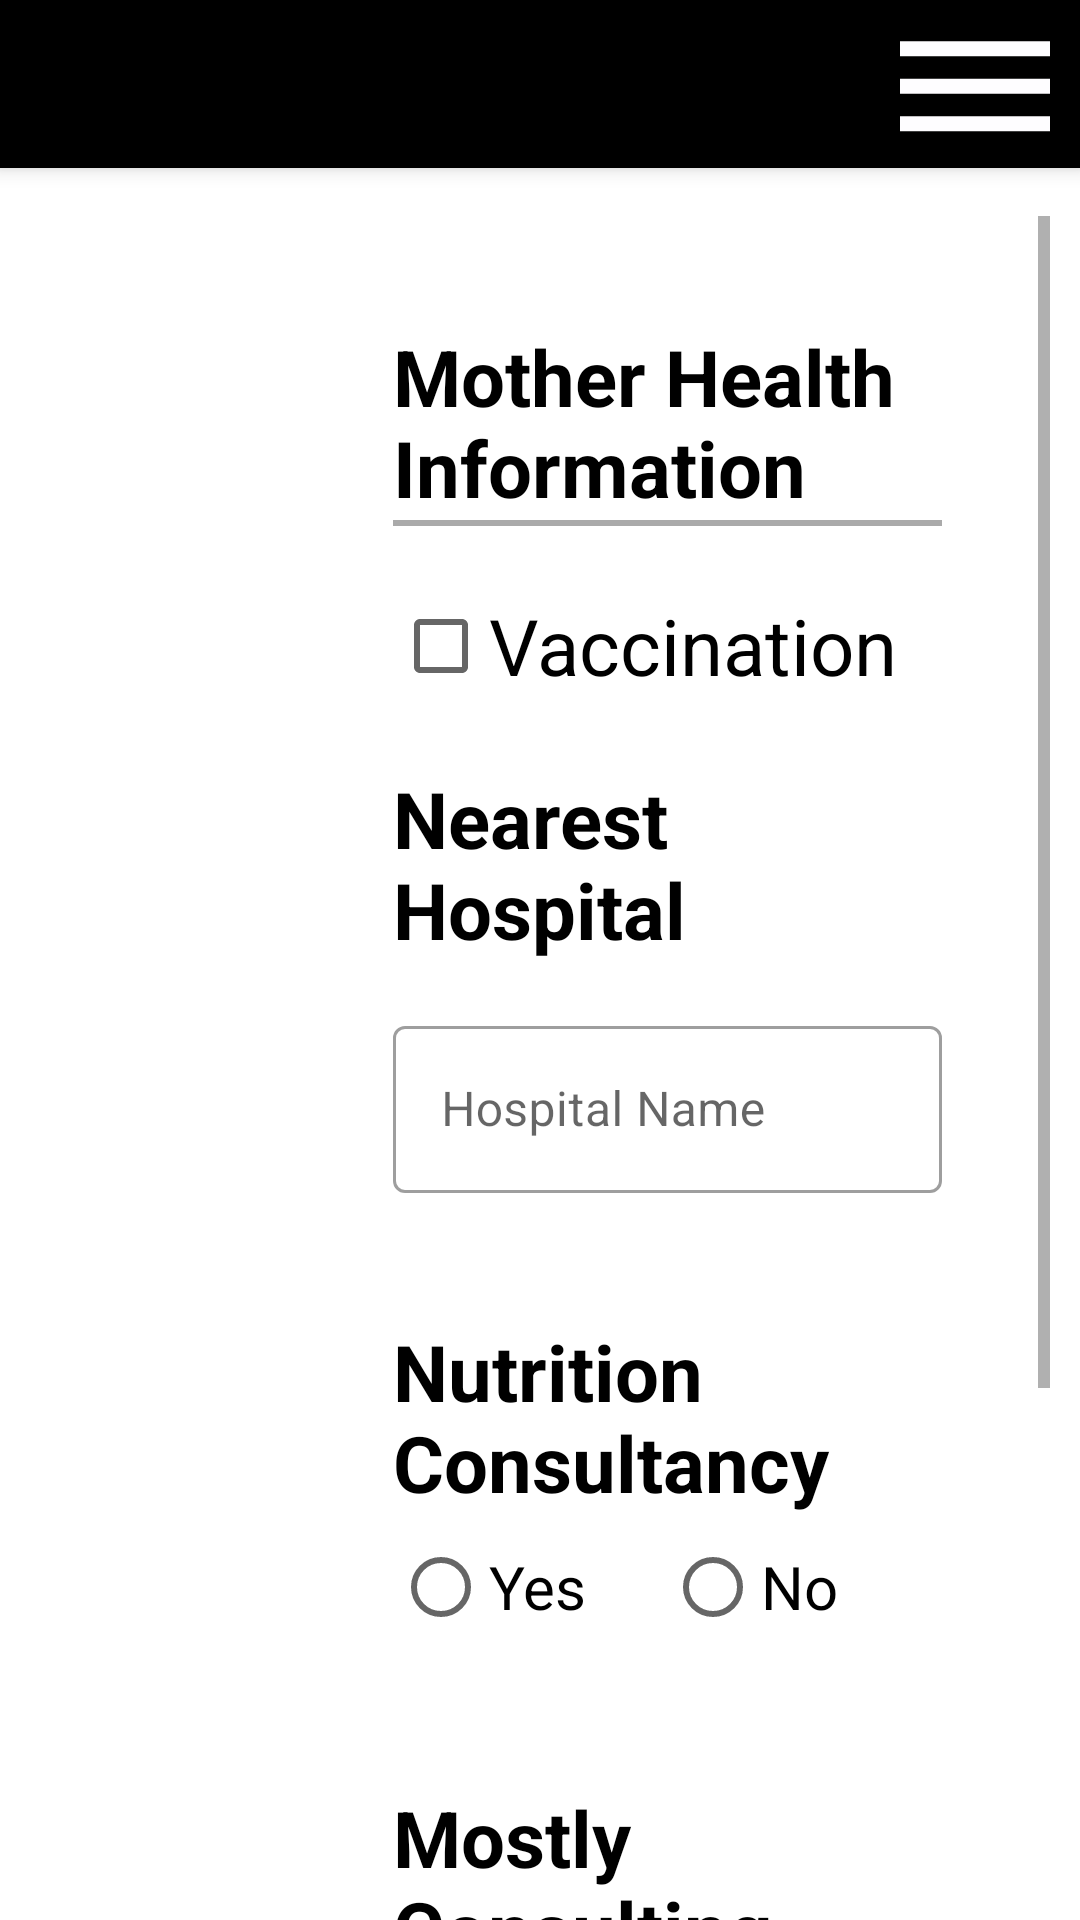

This screen was rendered from an Android layout file. Write that file and the resources it references.
<!-- AndroidManifest.xml: application theme Theme.Eparishad_B -->
<!-- res/layout/activity_mother_health_care_information.xml -->
<?xml version="1.0" encoding="utf-8"?>
<androidx.constraintlayout.widget.ConstraintLayout xmlns:android="http://schemas.android.com/apk/res/android"
    xmlns:app="http://schemas.android.com/apk/res-auto"
    xmlns:tools="http://schemas.android.com/tools"
    android:layout_width="match_parent"
    android:layout_height="match_parent"
    android:layout_marginStart="10dp"
    android:layout_marginEnd="10dp"
    android:onClick="hideKeyboard"
    tools:context=".Activity.Members.MotherHealthCareInformationActivity">

    <LinearLayout
        android:layout_width="match_parent"
        android:layout_height="match_parent"
        android:orientation="vertical"
        app:layout_constraintStart_toStartOf="parent"
        app:layout_constraintTop_toTopOf="parent">

        <androidx.appcompat.widget.Toolbar
            android:id="@+id/toolBar"
            android:layout_width="match_parent"
            android:layout_height="?attr/actionBarSize"
            android:layout_marginBottom="16dp"
            android:background="@color/black"
            android:elevation="4dp"
            android:theme="@style/ThemeOverlay.AppCompat.Dark.ActionBar"
            app:popupTheme="@style/ThemeOverlay.AppCompat.Light"
            app:titleTextColor="@color/white">

            <androidx.constraintlayout.widget.ConstraintLayout
                android:layout_width="match_parent"
                android:layout_height="wrap_content">

                <ImageView
                    android:layout_width="70dp"
                    android:layout_height="60dp"
                    android:src="@drawable/ic_baseline_dehaze_24"
                    app:layout_constraintEnd_toEndOf="parent"
                    app:layout_constraintTop_toTopOf="parent"
                    android:contentDescription="@string/todo" />

            </androidx.constraintlayout.widget.ConstraintLayout>

        </androidx.appcompat.widget.Toolbar>

        <LinearLayout
            android:layout_width="match_parent"
            android:layout_height="0dp"
            android:layout_marginStart="10dp"
            android:layout_marginEnd="10dp"
            android:layout_weight="1"
            android:baselineAligned="false"
            android:orientation="horizontal"
            android:weightSum="4">

            <LinearLayout
                android:layout_width="0dp"
                android:layout_height="match_parent"
                android:layout_weight="1"
                android:orientation="vertical"
                tools:ignore="NestedWeights">

                <androidx.recyclerview.widget.RecyclerView
                    android:id="@+id/recyclerViewId"
                    android:layout_width="match_parent"
                    android:layout_height="match_parent" />

            </LinearLayout>

            <LinearLayout
                android:id="@+id/fragmentContainer"
                android:layout_width="0dp"
                android:layout_height="match_parent"
                android:layout_weight="3"
                android:orientation="vertical">

                <ScrollView
                    android:layout_width="match_parent"
                    android:layout_height="wrap_content"
                    tools:ignore="UselessParent">

                    <LinearLayout
                        android:layout_width="match_parent"
                        android:layout_height="wrap_content"
                        android:layout_margin="16dp"
                        android:orientation="vertical">

                        <LinearLayout
                            android:layout_width="match_parent"
                            android:layout_height="wrap_content"
                            android:layout_margin="20dp"
                            android:orientation="vertical">

                            <TextView
                                android:layout_width="match_parent"
                                android:layout_height="wrap_content"
                                android:text="Mother Health Information"
                                android:textColor="@color/black"
                                android:textSize="26sp"
                                android:textStyle="bold"
                                android:typeface="normal" />

                            <View
                                android:layout_width="match_parent"
                                android:layout_height="2dp"
                                android:layout_marginBottom="16dp"
                                android:background="@android:color/darker_gray" />

                            <CheckBox
                                android:id="@+id/vaccinationCB"
                                android:layout_width="match_parent"
                                android:layout_height="wrap_content"
                                android:layout_marginBottom="16dp"
                                android:text="@string/vaccination"
                                android:textSize="26sp" />

                            <TextView
                                android:layout_width="match_parent"
                                android:layout_height="wrap_content"
                                android:layout_marginBottom="16dp"
                                android:text="@string/nearest_hospital"
                                android:textColor="@color/black"
                                android:textSize="26sp"
                                android:textStyle="bold"
                                android:typeface="normal" />

                            <com.google.android.material.textfield.TextInputLayout
                                style="@style/Widget.MaterialComponents.TextInputLayout.OutlinedBox"
                                android:layout_width="match_parent"
                                android:layout_height="wrap_content"
                                android:hint="@string/hospital_name">

                                <com.google.android.material.textfield.TextInputEditText
                                    android:id="@+id/hospitalNameEt"
                                    android:layout_width="match_parent"
                                    android:layout_height="wrap_content" />

                            </com.google.android.material.textfield.TextInputLayout>

                            <TextView
                                android:layout_width="match_parent"
                                android:layout_height="wrap_content"
                                android:layout_marginTop="42dp"
                                android:text="@string/nutrition_consultancy"
                                android:textColor="@color/black"
                                android:textSize="26sp"
                                android:textStyle="bold"
                                android:typeface="normal" />

                            <RadioGroup
                                android:id="@+id/nutritionConsultancyRG"
                                android:layout_width="match_parent"
                                android:layout_height="wrap_content"
                                android:orientation="horizontal">

                                <RadioButton
                                    android:layout_width="wrap_content"
                                    android:layout_height="wrap_content"
                                    android:text="@string/yes"
                                    android:textSize="20sp" />

                                <RadioButton
                                    android:layout_width="wrap_content"
                                    android:layout_height="wrap_content"
                                    android:layout_marginStart="26dp"
                                    android:text="@string/no"
                                    android:textSize="20sp" />
                            </RadioGroup>

                            <TextView
                                android:layout_width="match_parent"
                                android:layout_height="wrap_content"
                                android:layout_marginTop="42dp"
                                android:layout_marginBottom="16dp"
                                android:text="@string/mostly_consulting_with"
                                android:textColor="@color/black"
                                android:textSize="26sp"
                                android:textStyle="bold"
                                android:typeface="normal" />

                            <RadioGroup
                                android:id="@+id/mostlyConsultingRG"
                                android:layout_width="match_parent"
                                android:layout_height="wrap_content">

                                <RadioButton
                                    android:layout_width="match_parent"
                                    android:layout_height="wrap_content"
                                    android:text="@string/doctor"
                                    android:textSize="20sp" />

                                <RadioButton
                                    android:layout_width="match_parent"
                                    android:layout_height="wrap_content"
                                    android:text="@string/midwife"
                                    android:textSize="20sp" />
                            </RadioGroup>


                        </LinearLayout>


                        <androidx.constraintlayout.widget.ConstraintLayout
                            android:layout_width="match_parent"
                            android:layout_height="wrap_content"
                            android:layout_marginTop="20dp">

                            <Button
                                android:layout_width="wrap_content"
                                android:layout_height="wrap_content"
                                android:backgroundTint="#424141"
                                android:onClick="goToPreviousActivity"
                                android:text="@string/previous"
                                android:textSize="26sp"
                                app:layout_constraintBottom_toBottomOf="parent"
                                app:layout_constraintStart_toStartOf="parent" />

                            <Button
                                android:layout_width="wrap_content"
                                android:layout_height="wrap_content"
                                android:backgroundTint="#424141"
                                android:onClick="goToNextActivity"
                                android:text="@string/next"
                                android:textSize="26sp"
                                app:layout_constraintBottom_toBottomOf="parent"
                                app:layout_constraintEnd_toEndOf="parent" />
                        </androidx.constraintlayout.widget.ConstraintLayout>

                    </LinearLayout>

                </ScrollView>

            </LinearLayout>

        </LinearLayout>

    </LinearLayout>

</androidx.constraintlayout.widget.ConstraintLayout>
<!-- resources referenced by this layout -->
<resources>
  <color name="black">#FF000000</color>
  <color name="white">#FFFFFFFF</color>
  <!-- drawable ic_baseline_dehaze_24 (drawable) -->
  <vector android:height="24dp" android:tint="#FEFDFF"
      android:viewportHeight="24" android:viewportWidth="24"
      android:width="24dp" xmlns:android="http://schemas.android.com/apk/res/android">
      <path android:fillColor="@android:color/white" android:pathData="M2,15.5v2h20v-2L2,15.5zM2,10.5v2h20v-2L2,10.5zM2,5.5v2h20v-2L2,5.5z"/>
  </vector>
  <string name="doctor">Doctor</string>
  <string name="hospital_name">Hospital Name</string>
  <string name="midwife">Midwife</string>
  <string name="mostly_consulting_with">Mostly Consulting With</string>
  <string name="nearest_hospital">Nearest Hospital</string>
  <string name="next">Next</string>
  <string name="no">No</string>
  <string name="nutrition_consultancy">Nutrition Consultancy</string>
  <string name="previous">Previous</string>
  <string name="todo">TODO</string>
  <string name="vaccination">Vaccination</string>
  <string name="yes">Yes</string>
  <style name="Theme.Eparishad_B" parent="Theme.MaterialComponents.DayNight.NoActionBar">
          
          <item name="colorPrimary">@color/dimBackgroundColor</item>
          <item name="colorPrimaryVariant">@color/black</item>
          <item name="colorOnPrimary">@color/white</item>
          
          <item name="colorSecondary">@color/teal_200</item>
          <item name="colorSecondaryVariant">@color/teal_700</item>
          <item name="colorOnSecondary">@color/black</item>
          
          <item name="android:statusBarColor" tools:targetApi="l">?attr/colorPrimaryVariant</item>
          
      </style>
  <color name="dimBackgroundColor">#40000000</color>
  <color name="teal_200">#FF03DAC5</color>
  <color name="teal_700">#FF018786</color>
</resources>
